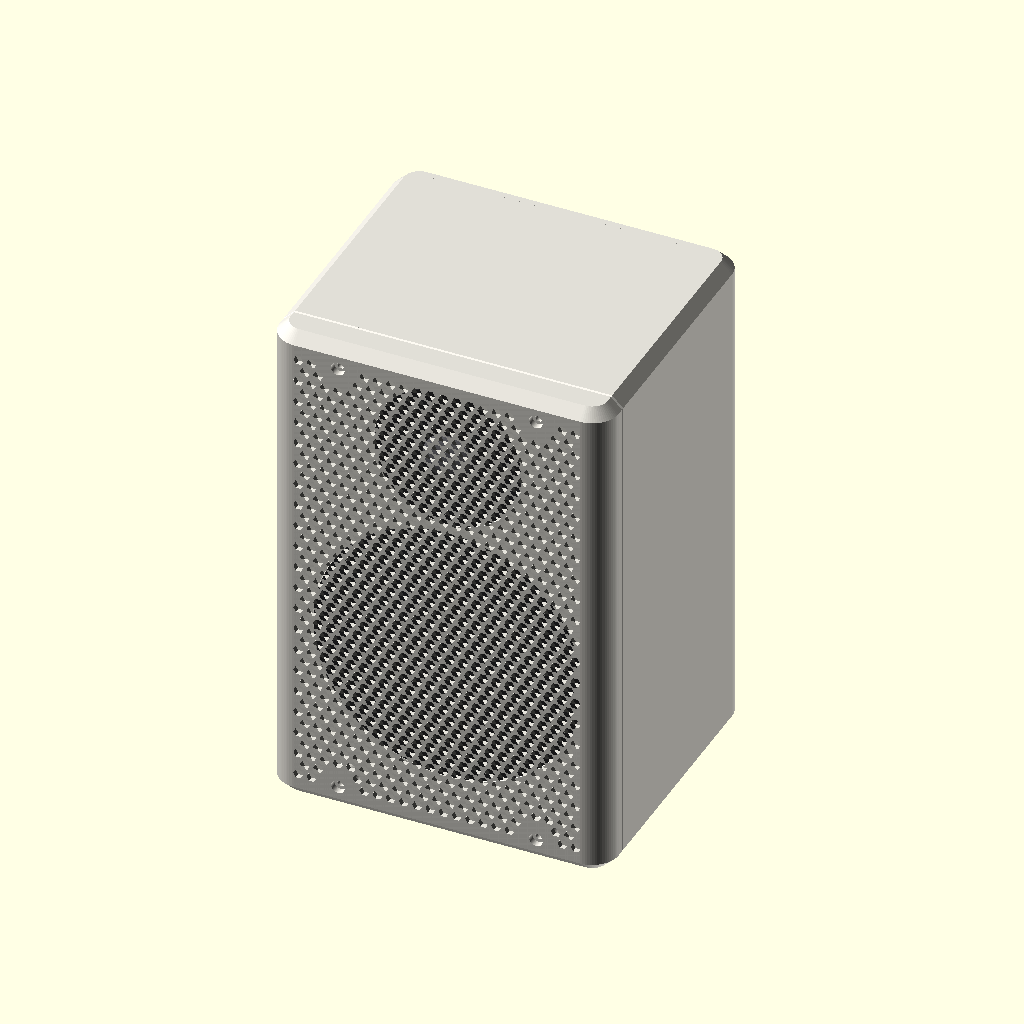
Cell 1: the model at its default parameters.
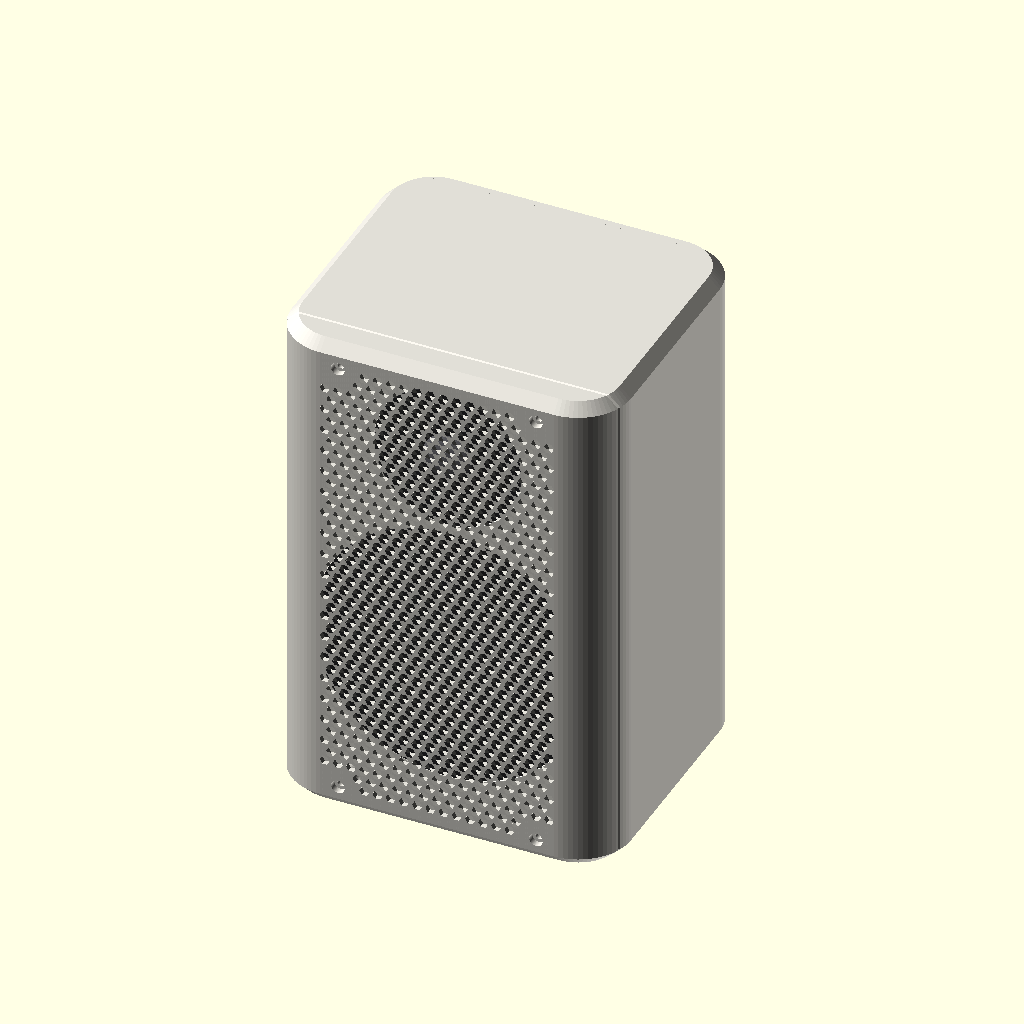
Cell 2: the same model with R = 24.
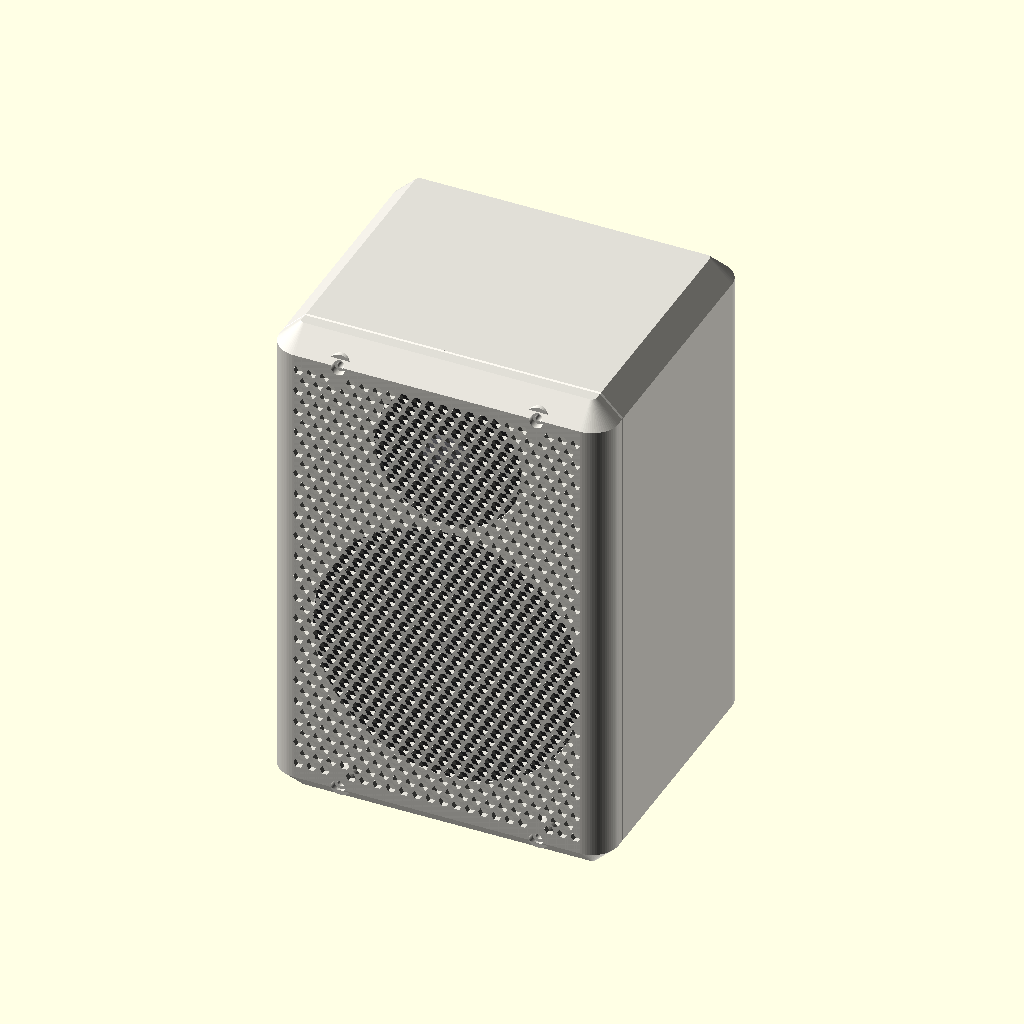
Cell 3: E = 10 (everything else at default).
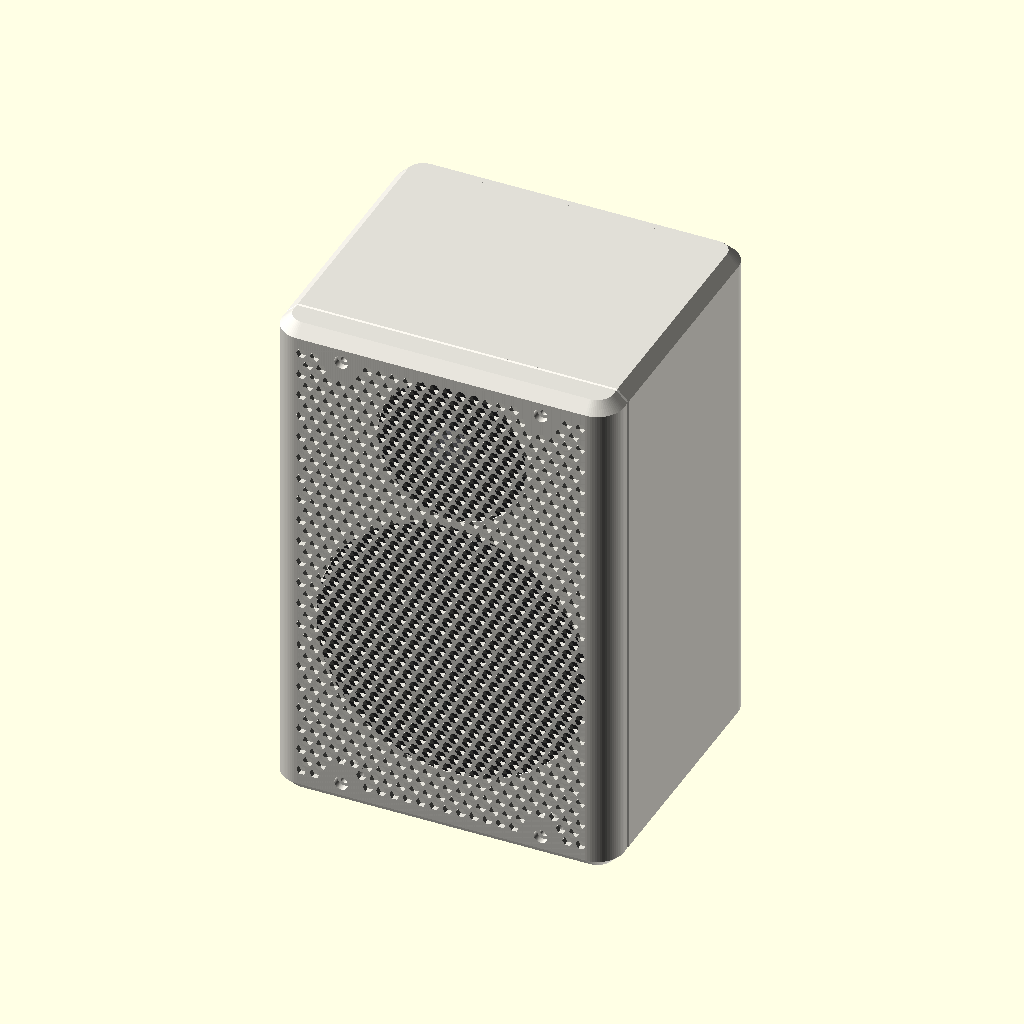
Cell 4: the same model with wall = 16.
All cells are drawn from the same view direction (rotation 55°, 0°, 25°, orthographic, colour scheme Cornfield), but the view is re-fitted for each cell, so position and scale can differ between cells as well as the parameter.
The OpenSCAD source (cad/espone.scad):
// ESP-ONE – parametric enclosure (OpenSCAD) / parametrisches Gehäuse
// EN: choose the part with part = "body" | "back" | "cap" | "testfit" | "preview" | "explode"; dimensions in mm.
//     Comments below are in German. body = Korpus, back = Rückwand, cap = Frontkappe, testfit = Passprobe.
// DE: Teil wählen mit part = …; Masse in mm. Kommentare unten auf Deutsch.

// ESP-ONE – DIY WLAN-Lautsprecher, parametrisches Gehäuse v5.1 (Korpus ohne Innenlippe oben, Passprobe als Skelett) (Innenraum = v4; Wand 8 mm für 3+3 Wandlinien → steifer + schneller; Kappe 2,4 mm mit grösseren Löchern)
// Bestückung: Visaton W 100 S – 4 Ω (Art. 9020) · Visaton G 25 NDWG – 8 Ω (Art. 1188) · Passivmembran 4" AliExpress (GHXAMP 105 mm)
// Alles M3 + Gewindeeinsätze. Drucker: Bambu P1S (256³). Masse in mm.
// Koordinaten: x = Breite, y = Tiefe (Front bei -D/2), z = Höhe.
//
// Teile (part=…), alle OHNE Stützen druckbar:
//   "body"     Korpus mit Schallwand          – Druck: Front nach UNTEN
//   "back"     Rückwand (PR, DC, Platine)      – Druck: Aussenseite nach UNTEN
//   "cap"      Frontkappe mit Lochgitter       – Druck: Sichtseite nach UNTEN
//   "testfit"  Passprobe (v5.1 Skelett, 2 mm)  – ZUERST drucken
//   "preview" / "explode"                      – Ansichten
part = "preview";

// ---------------- Hauptmasse ----------------
W = 154; H = 232; D = 134.4;      // aussen (inkl. Kappe); Innenraum netto 2.57 L wie v4
R = 12;                         // Eckenradius Draufsicht (flache Front = W - 2R = 126 ≥ Flansch 122)
E = 5;                          // Kantenfase oben/unten
wall = 8;                       // Wand (Sandwich: 3 Wandlinien je Seite + 15 % Gyroid) – steifer als v4 bei weniger Material
back_t = 8;                     // Rückwand
baffle_t = 15;                  // Schallwand (steif, Platz für Flanschtaschen + Einsätze)
cap_front = 2.4; cap_gap = 8;     // Gitterplatte + Luftspalt vor der Schallwand
skirt = 2; overlap = 6;         // Kappen-Schürze, Überdeckung des Korpus
tip = 0;                        // keine Rest-Stufe: Zunge läuft mit 60° bis auf die Aussenwand
slope = 60;                     // Winkel des Übergangs zur Waagrechten (Druckrichtung) – ≥ 45° = stützenfrei
cap_tip = 0.5;                  // Kappe endet dort, wo ihre Wand noch 0.5 mm dick ist
cap_clr = 0.2;                  // Spiel Kappe ↔ Zunge
yF  = -D/2;
yB  = yF + cap_front + cap_gap; // Schallwand-Vorderseite
yS  = yB + overlap;             // Fuge Kappe/Korpus
yBi = yB + baffle_t;            // Schallwand-Rückseite
yR  = D/2 - back_t;             // Trennebene Korpus/Rückwand

// ---------------- Treiber (Datenblätter) ----------------
// Visaton W 100 S: Flansch Ø122 × 6, 5 × Ø3.7 auf Ø111, Ausschnitt Ø94, Korb 48 tief, Magnet Ø70
woofer_z = 84; woofer_cut = 94.5; woofer_fl = 122; woofer_fl_t = 6; woofer_pcd = 111; woofer_n = 5;
// Visaton G 25 NDWG: Flansch Ø66.5 × 4, 4 × Ø4 auf Ø56 (45°), Ausschnitt Ø45, Gehäuse Ø44/Ø32, Tiefe 25.9
tweeter_z = 183; tweeter_cut = 45.5; tweeter_fl = 66.5; tweeter_fl_t = 4; tweeter_pcd = 56;
// Passivmembran GHXAMP 4": Rahmen 105, Ausschnitt 95, Höhe 31.2, 4 Löcher auf Lochkreis 113 (= Quadrat 79.9)
pr_z = 132; pr_cut = 95.4; pr_sq = 105; pr_holes = 79.9; pr_h = 31.2;
// DC-Einbaubuchse DC-099 (5.5/2.1, M11)
dc_x = 55; dc_z = 34; dc_hole = 11.3;
// Louder ESP32 rev H7: 85 × 56, Löcher Ø3.05 bei (3.5,3.5) (3.5,52.5) (61.5,52.5)
pcb_w = 85; pcb_h = 56; pcb_x0 = -48; pcb_z0 = 14; standoff = 7; standoff_d = 8.5;
pcb_holes = [[3.5,3.5],[3.5,52.5],[61.5,52.5]];
// Frontkappe: 4 × M3×12 Zylinderkopf, Kopf versenkt (ausserhalb Tieftöner und Hochtöner)
cap_pos = [[-45, 11], [45, 11], [-45, H-11], [45, H-11]];
// Gewindeeinsätze M3 (5.7 lang, Bohrung 4.0)
ins_d = 4.0; ins_l = 7; ins_depth = 6.5;
col_d = 12;
cols = [[-(W/2-wall-4), wall+4], [W/2-wall-4, wall+4], [-(W/2-wall-4), H-wall-4], [W/2-wall-4, H-wall-4],
        [-(W/2-wall-1.5), H/2], [W/2-wall-1.5, H/2]];
rib_t = 4; rib_h = 6;
side_ribs = [68, 168];

$fn = 72;

// ---------------- Grundformen ----------------
module rbox(w, d, h, r, e) {
    hull() for (x = [-1, 1], y = [-1, 1]) {
        translate([x*(w/2-r), y*(d/2-r), e]) cylinder(r=r, h=h-2*e);
        translate([x*(w/2-r), y*(d/2-r), 0]) cylinder(r=r-e, h=h);
    }
}
module outer() { rbox(W, D, H, R, E); }
module inset(s) { translate([0, 0, s]) rbox(W-2*s, D-2*s, H-2*s, R-s, max(E-s, 0.01)); }
module slab(y0, y1) { translate([-W, y0, -1]) cube([2*W, y1-y0, H+2]); }
module ycyl(d, y0, y1, x, z) { translate([x, y1, z]) rotate([90,0,0]) cylinder(d=d, h=y1-y0); }
module sq_holes(s, d, y0, y1, zc) { for (i=[-1,1], j=[-1,1]) ycyl(d, y0, y1, i*s/2, zc + j*s/2); }
module pcd_holes(pcd, n, a0, d, y0, y1, zc) { for (k = [0:n-1]) ycyl(d, y0, y1, pcd/2*cos(a0+k*360/n), zc + pcd/2*sin(a0+k*360/n)); }
// Zunge unter der Kappe: gerade bis yS-(skirt-tip), dann 45°-Schräge bis yS. c = Aufmass (Kappe: Spiel)
ch = (skirt - tip) * tan(slope);                                   // Länge des Übergangs in Druckrichtung
yCe = yS - ch + (skirt - cap_clr - cap_tip) * ch / (skirt - tip);  // Ende der Kappe
module tongue(y0, c=0) {
    union() {
        intersection() { inset(skirt-c); slab(y0, yS-ch); }
        hull() {
            intersection() { inset(skirt-c); slab(yS-ch-0.01, yS-ch); }
            intersection() { inset(tip-c); slab(yS-0.01, yS); }
        }
    }
}
module inner_space() { translate([0, 0, wall]) rbox(W-2*wall, D-2*wall, H-2*wall, R-wall+0.01, 0.01); }
// v5.1: Innenraum des Korpus nach hinten verlängert → die R4-Rundung liegt hinter der Trennebene yR.
// Sonst entsteht oben an den Seitenwänden (Druck: Front unten) eine überhängende Lippe, die Baumstützen anzieht.
module inner_body() { translate([0, 10, wall]) rbox(W-2*wall, D-2*wall+20, H-2*wall, R-wall+0.01, 0.01); }

// ---------------- Korpus ----------------
module body() {
    difference() {
        union() {
            difference() {
                union() {
                    intersection() { outer(); slab(yS, yR); }
                    tongue(yB);                                                    // Zunge mit 45°-Übergang
                }
                intersection() { inner_body(); slab(yBi, yR+1); }
            }
            intersection() {
                inner_body();
                union() {
                    for (c = cols) ycyl(col_d, yBi-1, yR, c[0], c[1]);
                    for (s = [-1, 1], z = side_ribs)
                        translate([s > 0 ? W/2-wall-rib_h : -(W/2-wall)-0.01, yBi-1, z - rib_t/2]) cube([rib_h+0.01, yR-yBi+1, rib_t]);
                    translate([-rib_t/2, yBi-1, wall-0.01]) cube([rib_t, yR-yBi+1, rib_h]);
                    translate([-rib_t/2, yBi-1, H-wall-rib_h]) cube([rib_t, yR-yBi+1, rib_h+0.01]);
                }
            }
        }
        // Tieftöner: Ausschnitt, Fase hinten, Flanschtasche, 5 Einsätze
        ycyl(woofer_cut, yB-1, yBi+1, 0, woofer_z);
        translate([0, yBi-4, woofer_z]) rotate([-90,0,0]) cylinder(d1=woofer_cut, d2=woofer_cut+8, h=4.01);
        ycyl(woofer_fl+0.6, yB-1, yB+woofer_fl_t, 0, woofer_z);
        pcd_holes(woofer_pcd, woofer_n, 90, ins_d, yB-1, yB+woofer_fl_t+ins_depth, woofer_z);
        // Hochtöner: Ausschnitt, Flanschtasche, 4 Einsätze
        ycyl(tweeter_cut, yB-1, yBi+1, 0, tweeter_z);
        ycyl(tweeter_fl+0.6, yB-1, yB+tweeter_fl_t, 0, tweeter_z);
        pcd_holes(tweeter_pcd, 4, 45, ins_d, yB-1, yB+tweeter_fl_t+ins_depth, tweeter_z);
        // Frontkappe + Rückwand
        for (m = cap_pos) ycyl(ins_d, yB-1, yB+ins_depth, m[0], m[1]);
        for (c = cols) ycyl(ins_d, yR-ins_l, yR+1, c[0], c[1]);
    }
}

// ---------------- Rückwand ----------------
module back() {
    difference() {
        union() {
            intersection() { outer(); slab(yR, D/2+1); }
            intersection() {
                inner_space();
                union() {
                    translate([0, yR+0.01, pr_z]) rotate([90,0,0]) difference() { cylinder(d=pr_cut+15, h=rib_h); translate([0,0,-1]) cylinder(d=pr_cut+3, h=rib_h+2); }
                    translate([-W/2, yR-rib_h, pcb_z0+pcb_h+3]) cube([W, rib_h+0.01, rib_t]);
                    for (p = pcb_holes) translate([pcb_x0+p[0], yR+0.01, pcb_z0+p[1]]) rotate([90,0,0]) cylinder(d=standoff_d, h=standoff);
                }
            }
        }
        ycyl(pr_cut, yR-rib_h-1, D/2+1, 0, pr_z);
        sq_holes(pr_holes, ins_d, D/2-ins_depth, D/2+1, pr_z);
        ycyl(dc_hole, yR-1, D/2+1, dc_x, dc_z);
        for (p = pcb_holes) ycyl(ins_d, yR-standoff-1, yR-standoff+ins_depth, pcb_x0+p[0], pcb_z0+p[1]);
        for (c = cols) { ycyl(3.4, yR-1, D/2+1, c[0], c[1]); ycyl(6.4, D/2-3.2, D/2+1, c[0], c[1]); }
    }
}

// ---------------- Frontkappe ----------------
module cap() {
    gw = W - 2*R - 4; gh = H - 2*E - 14; hole = 4.5; pitch = 6.0;   // ca. gleich viel offene Fläche wie 3.6/4.9, halb so viele Löcher
    difference() {
        union() {
            difference() {
                intersection() { outer(); slab(yF, yCe); }
                tongue(yF+cap_front, cap_clr);                                     // gleiche 60°-Schräge + Spiel
            }
            for (m = cap_pos) ycyl(11, yF+cap_front-0.01, yB-0.3, m[0], m[1]);
        }
        translate([0, yF-1, H/2]) rotate([-90,0,0]) linear_extrude(cap_front+2)
            for (i = [0:floor(gw/pitch)+1], j = [0:floor(gh/(pitch*0.866))+1]) {
                x = -gw/2 + i*pitch + (j%2)*pitch/2;
                z = -gh/2 + j*pitch*0.866;
                if (abs(x) <= gw/2 && abs(z) <= gh/2 && min([for (m = cap_pos) norm([x-m[0], (z+H/2)-m[1]])]) > 7.5)
                    translate([x, z]) circle(d=hole, $fn=6);
            }
        for (m = cap_pos) {
            ycyl(3.4, yF-1, yB+1, m[0], m[1]);
            ycyl(6.2, yF-1, yF+3.2, m[0], m[1]);                                                // Senkung für Zylinderkopf ISO 4762 (Kopf Ø5.5 × 3) → M3×12
        }
    }
}

// ---------------- Passprobe v5.1 (Skelett, 2 mm, ca. 250 × 185) ----------------
// Nur Ringe um die Ausschnitte + Stege. Prüft: Ausschnitte, Lochkreise, Flanschtaschen (Rand = Taschen-Ø),
// PR-Rahmen 105, DC-Loch, Platinenlöcher (Stifte), 1 Einsatz in echter Tiefe 6.5, M3-Senkung Ø6.2 × 3.2.
module testfit() {
    t = 2; rim = 2; rw = 1.6; bar = 6;
    wz = 62; px = 125; tx = -30; tz = 162; pcx = 30; pcy = 125; ix = 175; iy = 168; mx = 175; my = 132; dx = 150; dy = 150;
    module bar2(a, b) { hull() { translate([a[0], a[1], 0]) cylinder(d=bar, h=t, $fn=24); translate([b[0], b[1], 0]) cylinder(d=bar, h=t, $fn=24); } }
    difference() {
        union() {
            translate([0, wz, 0]) cylinder(d=woofer_fl+0.6+2*rw, h=t);                                // Tieftöner-Ring
            translate([px, wz, 0]) linear_extrude(t) offset(r=8) offset(delta=-8) square(pr_sq, center=true);   // PR-Rahmen 105
            translate([tx, tz, 0]) cylinder(d=tweeter_fl+0.6+2*rw, h=t);                              // Hochtöner-Ring
            translate([dx, dy, 0]) cylinder(d=dc_hole+9, h=t);
            translate([mx, my, 0]) cylinder(d=12, h=3.2+1.2);                                       // Senkung + 1.2 Boden
            translate([ix, iy, 0]) cylinder(d=10, h=ins_depth+1);                                   // Einsatz-Dom
            translate([pcx, pcy, 0]) difference() { cube([pcb_w, pcb_h, t]); translate([4, 4, -1]) cube([pcb_w-8, pcb_h-8, t+2]); }  // Platinenrahmen
            for (p = pcb_holes) translate([pcx+p[0], pcy+p[1], 0]) cylinder(d=8, h=t);
            bar2([0, wz], [px, wz]); bar2([0, wz], [tx, tz]); bar2([tx, tz], [pcx, pcy+pcb_h-4]);
            bar2([0, wz], [pcx+20, pcy]); bar2([px, wz], [pcx+pcb_w-4, pcy]); bar2([px, wz], [dx, dy]);
            bar2([dx, dy], [ix, iy]); bar2([dx, dy], [mx, my]); bar2([mx, my], [px+40, wz+40]); bar2([pcx+pcb_w, pcy+pcb_h/2], [dx, dy]);
        }
        translate([0, wz, -1]) { cylinder(d=woofer_cut, h=t+2); for (k = [0:woofer_n-1]) rotate(90+k*72) translate([woofer_pcd/2, 0, 0]) cylinder(d=ins_d, h=t+2); }
        translate([px, wz, -1]) { cylinder(d=pr_cut, h=t+2); for (i=[-1,1], j=[-1,1]) translate([i*pr_holes/2, j*pr_holes/2, 0]) cylinder(d=ins_d, h=t+2); }
        translate([tx, tz, -1]) { cylinder(d=tweeter_cut, h=t+2); for (k = [0:3]) rotate(45+k*90) translate([tweeter_pcd/2, 0, 0]) cylinder(d=ins_d, h=t+2); }
        translate([dx, dy, -1]) cylinder(d=dc_hole, h=t+2);
        translate([mx, my, -1]) cylinder(d=3.4, h=10); translate([mx, my, 1.2]) cylinder(d=6.2, h=10);   // wie Kappe: Ø3.4 + Senkung Ø6.2 × 3.2
        translate([ix, iy, 0.5]) cylinder(d=ins_d, h=ins_depth+1);                                  // Einsatz-Bohrung 6.5 tief (wie Korpus)
    }
    // Rand = Durchmesser der Flanschtaschen im Korpus: Flansch muss sich hineinlegen lassen
    translate([0, wz, t]) difference() { cylinder(d=woofer_fl+0.6+2*rw, h=rim); translate([0,0,-1]) cylinder(d=woofer_fl+0.6, h=rim+2); }
    translate([tx, tz, t]) difference() { cylinder(d=tweeter_fl+0.6+2*rw, h=rim); translate([0,0,-1]) cylinder(d=tweeter_fl+0.6, h=rim+2); }
    translate([pcx, pcy, 0]) for (p = pcb_holes) translate([p[0], p[1], 0]) cylinder(d=2.9, h=t+4);   // Stifte für die Platinenlöcher
}

// ---------------- Dummies (Ansicht + Kollisionsprüfung) ----------------
module woofer_dummy() {
    color([0.15,0.15,0.16]) translate([0, yB, woofer_z]) rotate([-90,0,0]) {
        cylinder(d=woofer_fl, h=woofer_fl_t);
        translate([0,0,woofer_fl_t]) cylinder(d1=94, d2=72, h=26);
        translate([0,0,woofer_fl_t+26]) cylinder(d=70, h=48-26);
    }
    color([0.55,0.57,0.6]) translate([0, yB+3, woofer_z]) rotate([-90,0,0]) cylinder(d=84, h=0.6);
}
module tweeter_dummy() {
    color([0.15,0.15,0.16]) translate([0, yB, tweeter_z]) rotate([-90,0,0]) {
        cylinder(d=tweeter_fl, h=tweeter_fl_t);
        translate([0,0,tweeter_fl_t]) cylinder(d=44, h=14.6-tweeter_fl_t);
        translate([0,0,14.6]) cylinder(d=32, h=25.9-14.6);
    }
    color([0.4,0.4,0.42]) translate([0, yB+2, tweeter_z]) scale([1, 0.3, 1]) sphere(d=26);   // Kalotte im Waveguide
}
module pr_dummy() {
    color([0.15,0.15,0.16]) translate([0, D/2, pr_z]) rotate([90,0,0]) {
        translate([-pr_sq/2, -pr_sq/2, -3]) cube([pr_sq, pr_sq, 3]);
        cylinder(d1=94, d2=80, h=pr_h-3);
    }
    color([0.6,0.62,0.65]) translate([0, D/2+3.2, pr_z]) rotate([90,0,0]) cylinder(d=78, h=0.6);
}
module pcb_dummy() {
    translate([pcb_x0, yR-standoff-1.6, pcb_z0]) {
        color([0.1,0.35,0.15]) cube([pcb_w, 1.6, pcb_h]);
        color([0.2,0.2,0.2]) translate([3, -15, 3]) cube([pcb_w-6, 15, pcb_h-6]);
    }
    color([0.1,0.1,0.1]) translate([dc_x, D/2+2, dc_z]) rotate([90,0,0]) { cylinder(d=11, h=back_t+16); translate([0,0,back_t+2]) cylinder(d=14, h=3); }
}

module assembly(ex=0) {
    color([0.92,0.91,0.88]) body();
    color([0.90,0.89,0.86]) translate([0, -ex, 0]) cap();
    color([0.88,0.87,0.84]) translate([0, ex, 0]) back();
    translate([0, -ex*0.5, 0]) { woofer_dummy(); tweeter_dummy(); }
    translate([0, ex, 0]) { pr_dummy(); pcb_dummy(); }
}

if (part == "body") rotate([90,0,0]) translate([0, -yB, 0]) body();
else if (part == "back") rotate([-90,0,0]) translate([0, -D/2, 0]) back();
else if (part == "cap") rotate([90,0,0]) translate([0, D/2, 0]) cap();
else if (part == "testfit") testfit();
else if (part == "explode") assembly(70);
else if (part == "body_v") body();
else if (part == "back_v") back();
else if (part == "cap_v") cap();
else if (part == "woofer_v") woofer_dummy();
else if (part == "tweeter_v") tweeter_dummy();
else if (part == "pr_v") pr_dummy();
else if (part == "pcb_v") pcb_dummy();
else if (part == "preview") assembly(0);
Parameter table extracted from the source (name, type, default, range or options):
part: string, default "preview"
R: number, default 12
E: number, default 5
wall: number, default 8
back_t: number, default 8
baffle_t: number, default 15
tip: number, default 0
slope: number, default 60
cap_tip: number, default 0.5
cap_clr: number, default 0.2
col_d: number, default 12
side_ribs: vector, default [68, 168]
